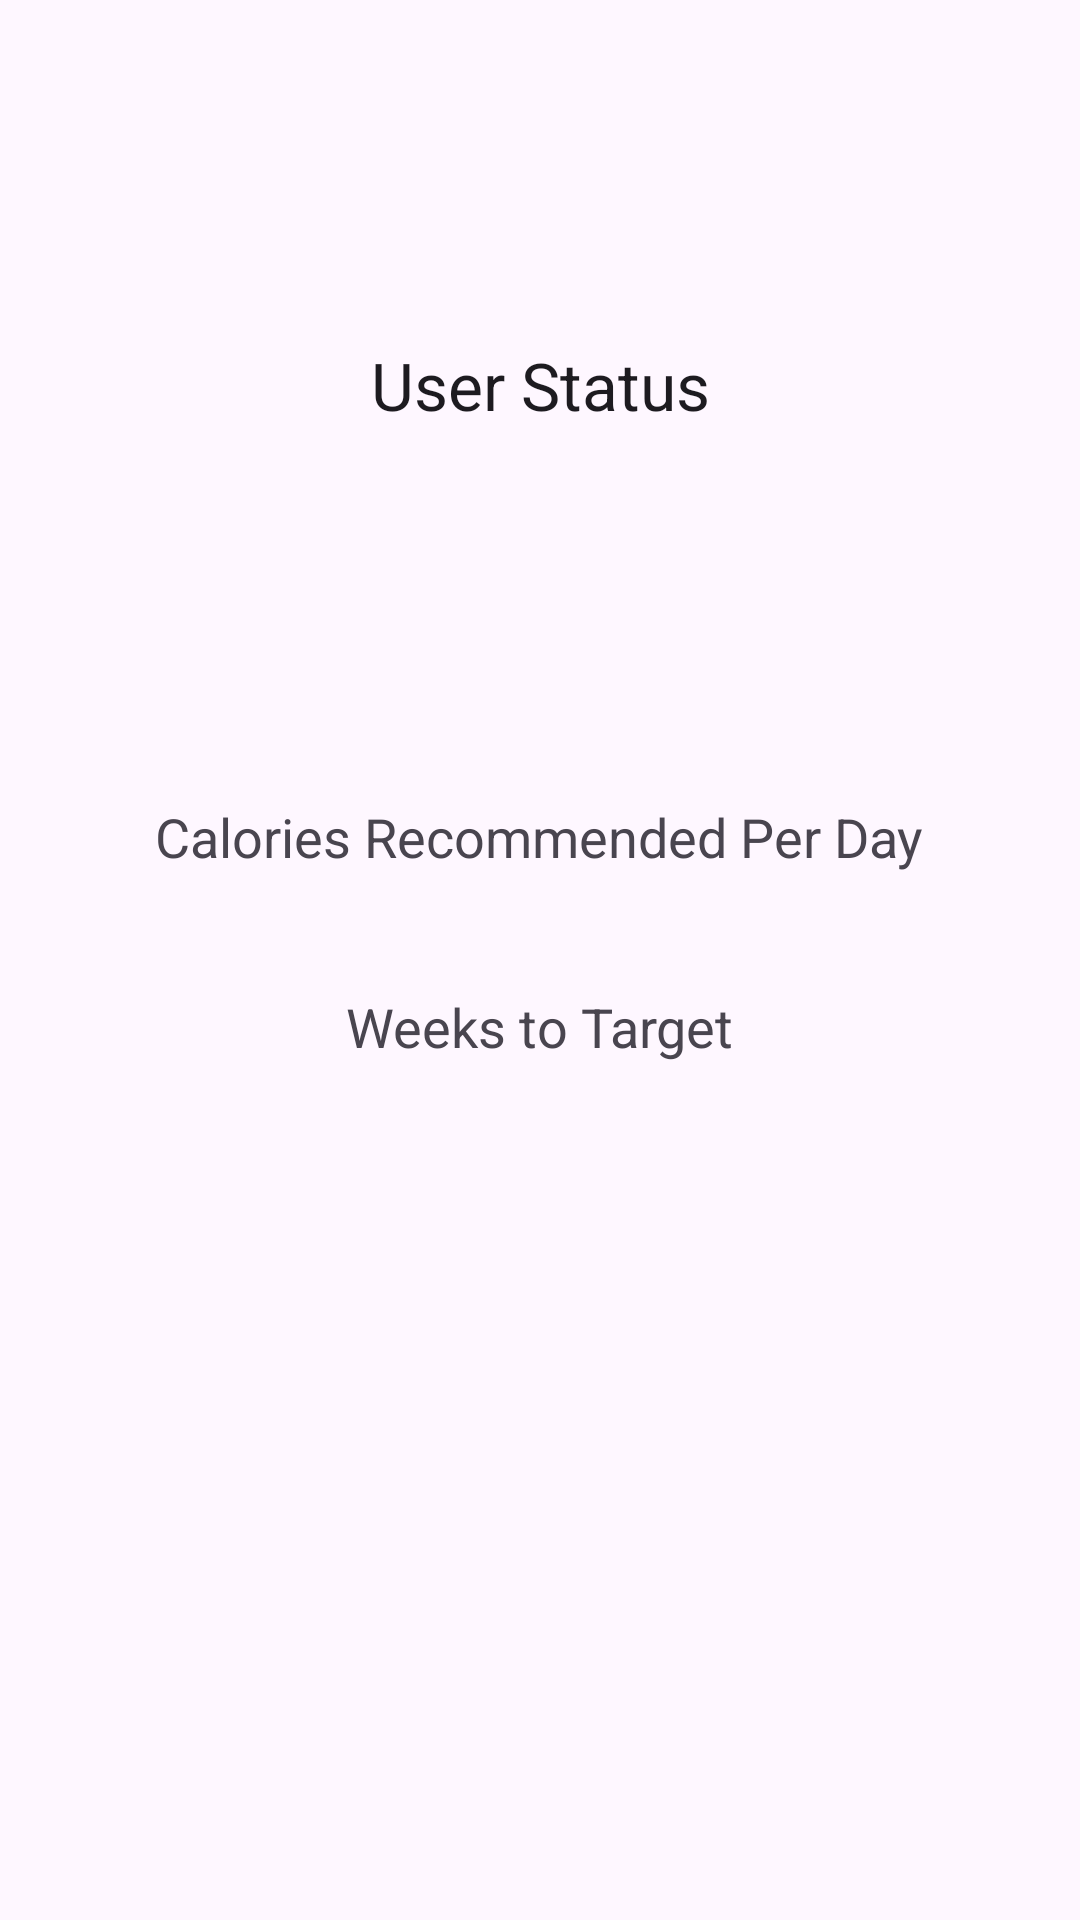

Layout XML and referenced resources for this Android screen:
<!-- AndroidManifest.xml: application theme Theme.Mealtr -->
<!-- res/layout/fragment_user_status.xml -->
<?xml version="1.0" encoding="utf-8"?>
<androidx.constraintlayout.widget.ConstraintLayout xmlns:android="http://schemas.android.com/apk/res/android"
    xmlns:tools="http://schemas.android.com/tools"
    android:layout_width="match_parent"
    android:layout_height="match_parent"
    xmlns:app="http://schemas.android.com/apk/res-auto"
    tools:context=".UserStatusFragment">


    <TextView
        android:layout_width="wrap_content"
        android:layout_height="wrap_content"
        android:layout_gravity="center"
        android:textAppearance="@style/TextAppearance.AppCompat.Large"
        app:layout_constraintTop_toTopOf="parent"
        app:layout_constraintLeft_toLeftOf="parent"
        app:layout_constraintRight_toRightOf="parent"
        app:layout_constraintBottom_toTopOf="@+id/userStatusContainer"
        android:text="User Status"/>

    <LinearLayout
        android:id="@+id/userStatusContainer"
        android:orientation="vertical"
        android:layout_width="match_parent"
        android:layout_height="wrap_content"
        app:layout_constraintTop_toTopOf="parent"
        app:layout_constraintLeft_toLeftOf="parent"
        app:layout_constraintRight_toRightOf="parent"
        app:layout_constraintBottom_toBottomOf="parent"
        >
        <TextView
            android:layout_marginTop="10dp"
            android:layout_width="wrap_content"
            android:layout_height="wrap_content"
            android:layout_gravity="center"
            android:textAppearance="@style/TextAppearance.AppCompat.Medium"
            android:text="Calories Recommended Per Day"/>
        <TextView
            android:layout_marginTop="10dp"
            android:id="@+id/caloriesRecommended"
            android:layout_gravity="center"
            android:layout_width="wrap_content"
            android:layout_height="wrap_content"/>
        <TextView
            android:layout_marginTop="10dp"
            android:layout_width="wrap_content"
            android:layout_height="wrap_content"
            android:layout_gravity="center"
            android:textAppearance="@style/TextAppearance.AppCompat.Medium"
            android:text="Weeks to Target"/>
        <TextView
            android:layout_marginTop="10dp"
            android:id="@+id/weeksToTarget"
            android:layout_gravity="center"
            android:layout_width="wrap_content"
            android:layout_height="wrap_content"/>

    </LinearLayout>

</androidx.constraintlayout.widget.ConstraintLayout>
<!-- resources referenced by this layout -->
<resources>
  <style name="Theme.Mealtr" parent="Base.Theme.Mealtr" />
  <style name="Base.Theme.Mealtr" parent="Theme.Material3.DayNight.NoActionBar">
          
          
      </style>
</resources>
